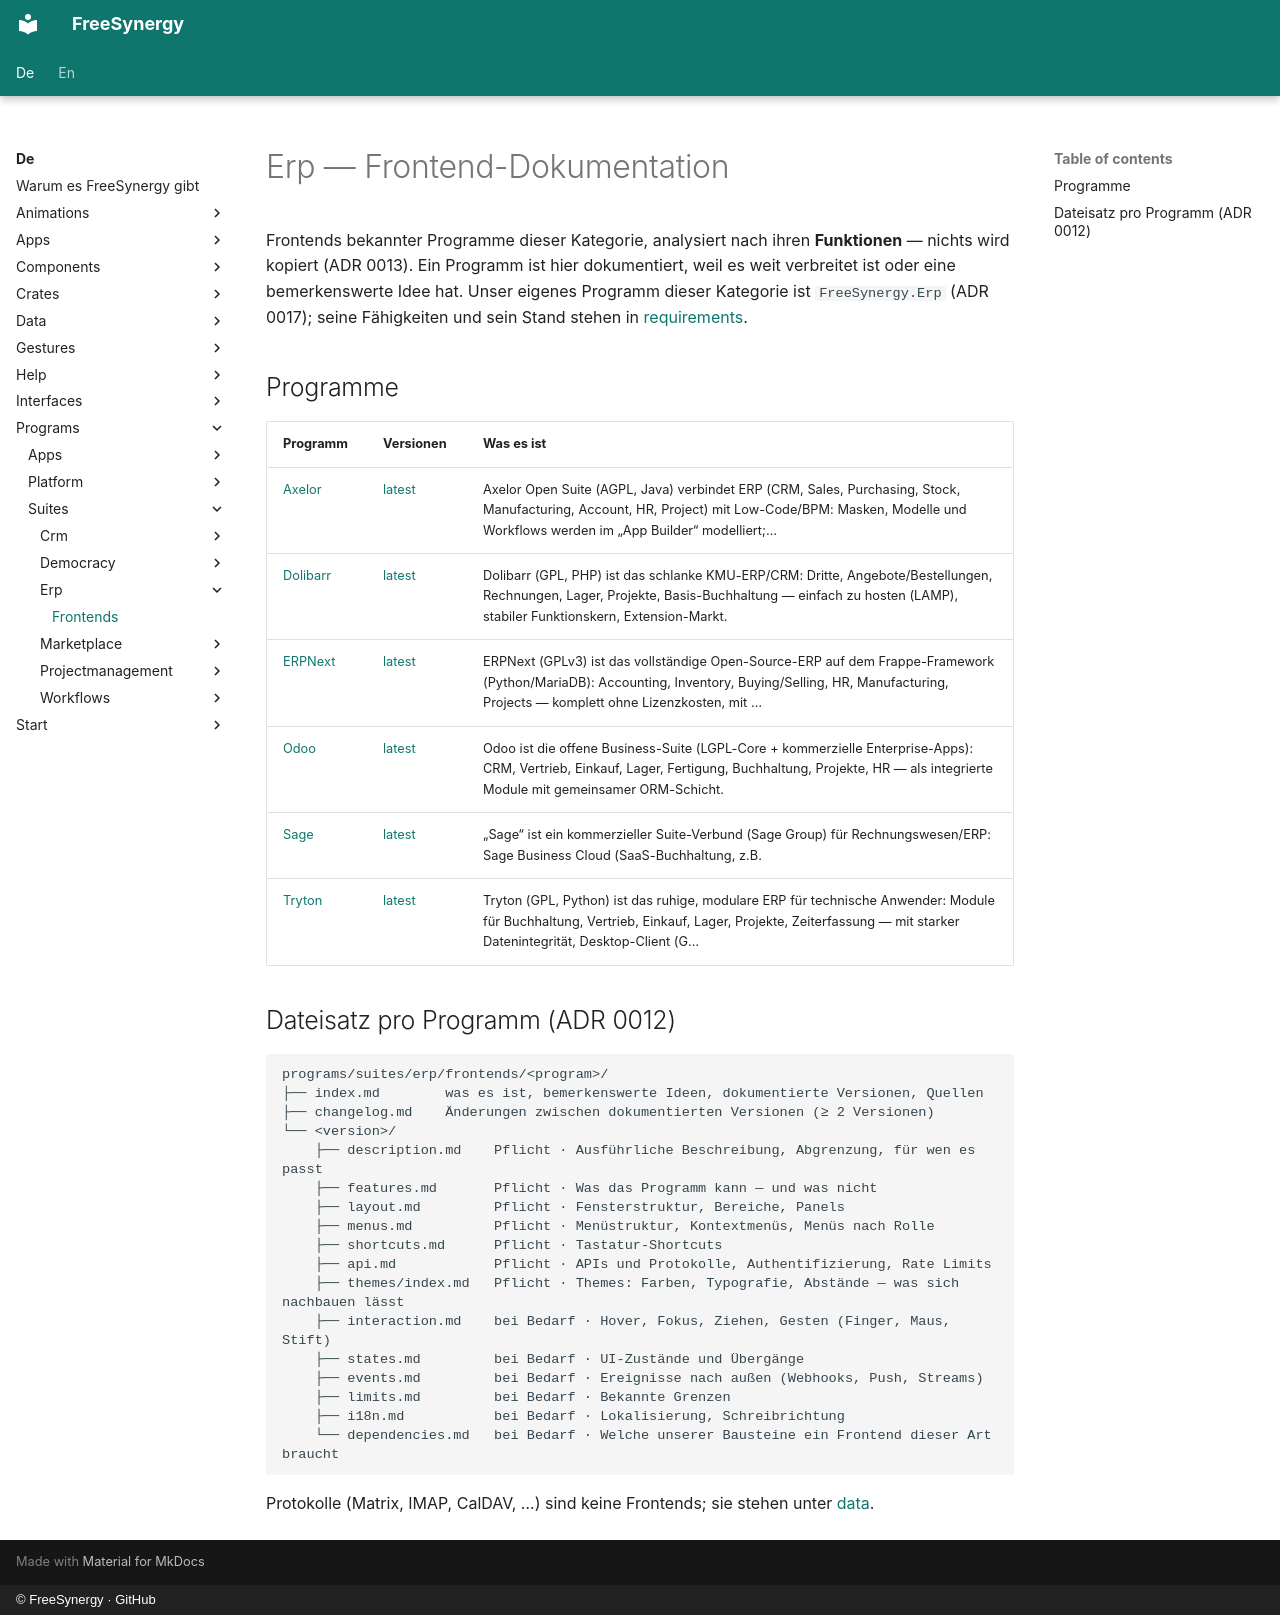

repository: FreeSynergy/fs-documentation · page: de/programs/suites/erp/frontends/index.html · generator: mkdocs · copyright: © FreeSynergy · GitHub

# Erp — Frontend-Dokumentation

Frontends bekannter Programme dieser Kategorie, analysiert nach ihren **Funktionen** — nichts wird kopiert (ADR 0013). Ein Programm ist hier dokumentiert, weil es weit verbreitet ist oder eine bemerkenswerte Idee hat. Unser eigenes Programm dieser Kategorie ist `FreeSynergy.Erp` (ADR 0017); seine Fähigkeiten und sein Stand stehen in [requirements](../requirements.md).

## Programme

| Programm | Versionen | Was es ist |
|----------|-----------|------------|
| [Axelor](axelor/index.md) | [latest](axelor/latest/description.md) | Axelor Open Suite (AGPL, Java) verbindet ERP (CRM, Sales, Purchasing, Stock, Manufacturing, Account, HR, Project) mit Low-Code/BPM: Masken, Modelle und Workflows werden im „App Builder“ modelliert;… |
| [Dolibarr](dolibarr/index.md) | [latest](dolibarr/latest/description.md) | Dolibarr (GPL, PHP) ist das schlanke KMU-ERP/CRM: Dritte, Angebote/Bestellungen, Rechnungen, Lager, Projekte, Basis-Buchhaltung — einfach zu hosten (LAMP), stabiler Funktionskern, Extension-Markt. |
| [ERPNext](erpnext/index.md) | [latest](erpnext/latest/description.md) | ERPNext (GPLv3) ist das vollständige Open-Source-ERP auf dem Frappe-Framework (Python/MariaDB): Accounting, Inventory, Buying/Selling, HR, Manufacturing, Projects — komplett ohne Lizenzkosten, mit … |
| [Odoo](odoo/index.md) | [latest](odoo/latest/description.md) | Odoo ist die offene Business-Suite (LGPL-Core + kommerzielle Enterprise-Apps): CRM, Vertrieb, Einkauf, Lager, Fertigung, Buchhaltung, Projekte, HR — als integrierte Module mit gemeinsamer ORM-Schicht. |
| [Sage](sage/index.md) | [latest](sage/latest/description.md) | „Sage“ ist ein kommerzieller Suite-Verbund (Sage Group) für Rechnungswesen/ERP: Sage Business Cloud (SaaS-Buchhaltung, z.B. |
| [Tryton](tryton/index.md) | [latest](tryton/latest/description.md) | Tryton (GPL, Python) ist das ruhige, modulare ERP für technische Anwender: Module für Buchhaltung, Vertrieb, Einkauf, Lager, Projekte, Zeiterfassung — mit starker Datenintegrität, Desktop-Client (G… |

## Dateisatz pro Programm (ADR 0012)

```
programs/suites/erp/frontends/<program>/
├── index.md        was es ist, bemerkenswerte Ideen, dokumentierte Versionen, Quellen
├── changelog.md    Änderungen zwischen dokumentierten Versionen (≥ 2 Versionen)
└── <version>/
    ├── description.md    Pflicht · Ausführliche Beschreibung, Abgrenzung, für wen es passt
    ├── features.md       Pflicht · Was das Programm kann — und was nicht
    ├── layout.md         Pflicht · Fensterstruktur, Bereiche, Panels
    ├── menus.md          Pflicht · Menüstruktur, Kontextmenüs, Menüs nach Rolle
    ├── shortcuts.md      Pflicht · Tastatur-Shortcuts
    ├── api.md            Pflicht · APIs und Protokolle, Authentifizierung, Rate Limits
    ├── themes/index.md   Pflicht · Themes: Farben, Typografie, Abstände — was sich nachbauen lässt
    ├── interaction.md    bei Bedarf · Hover, Fokus, Ziehen, Gesten (Finger, Maus, Stift)
    ├── states.md         bei Bedarf · UI-Zustände und Übergänge
    ├── events.md         bei Bedarf · Ereignisse nach außen (Webhooks, Push, Streams)
    ├── limits.md         bei Bedarf · Bekannte Grenzen
    ├── i18n.md           bei Bedarf · Lokalisierung, Schreibrichtung
    └── dependencies.md   bei Bedarf · Welche unserer Bausteine ein Frontend dieser Art braucht
```

Protokolle (Matrix, IMAP, CalDAV, …) sind keine Frontends; sie stehen unter [data](../../../../data/standards.md).
